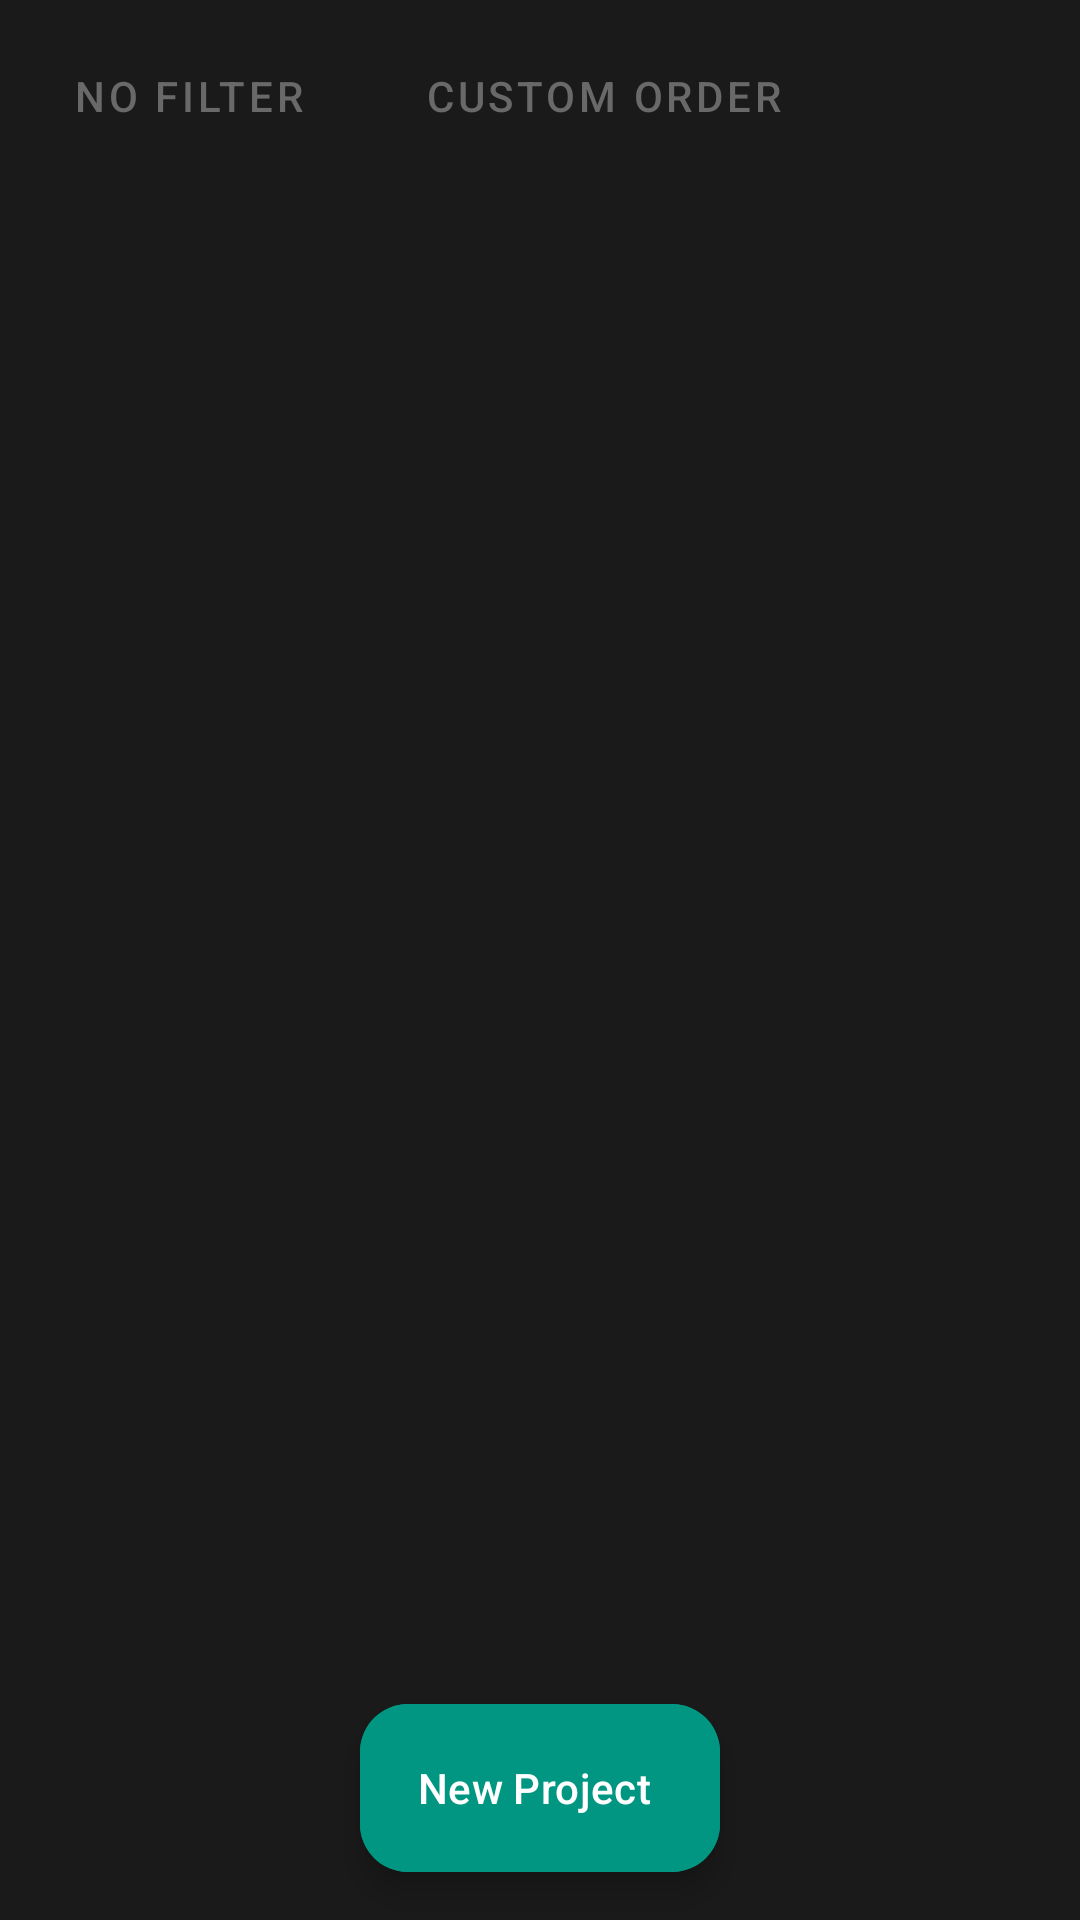

Android layout source for this screen:
<!-- AndroidManifest.xml: application theme Theme.FocusBuddy -->
<!-- res/layout/activity_sec.xml -->
<?xml version="1.0" encoding="utf-8"?>
<androidx.coordinatorlayout.widget.CoordinatorLayout
    xmlns:android="http://schemas.android.com/apk/res/android"
    xmlns:app="http://schemas.android.com/apk/res-auto"
    android:layout_width="match_parent"
    android:layout_height="match_parent"
    android:id="@+id/main"
    android:background="@color/background_dark">

    <com.google.android.material.appbar.AppBarLayout
        android:layout_width="match_parent"
        android:layout_height="wrap_content"
        android:background="@color/background_dark">



        <androidx.viewpager2.widget.ViewPager2
            android:id="@+id/viewPager"
            android:layout_width="match_parent"
            android:layout_height="match_parent"
            app:layout_behavior="@string/appbar_scrolling_view_behavior" />

        <LinearLayout
            android:layout_width="match_parent"
            android:layout_height="wrap_content"
            android:padding="8dp"
            android:orientation="horizontal">

            <com.google.android.material.button.MaterialButton
                android:id="@+id/btnNoFilter"
                style="@style/Widget.MaterialComponents.Button.OutlinedButton"
                android:layout_width="wrap_content"
                android:layout_height="wrap_content"
                android:layout_marginEnd="8dp"
                android:text="No Filter"
                android:textColor="@color/text_secondary" />

            <com.google.android.material.button.MaterialButton
                android:id="@+id/btnCustomOrder"
                style="@style/Widget.MaterialComponents.Button.OutlinedButton"
                android:layout_width="wrap_content"
                android:layout_height="wrap_content"
                android:text="Custom Order"
                android:textColor="@color/text_secondary" />

        </LinearLayout>


    </com.google.android.material.appbar.AppBarLayout>

    <androidx.recyclerview.widget.RecyclerView
        android:id="@+id/recyclerView"
        android:layout_width="match_parent"
        android:layout_height="match_parent"
        app:layout_behavior="@string/appbar_scrolling_view_behavior" />

    <com.google.android.material.floatingactionbutton.ExtendedFloatingActionButton
        android:id="@+id/fabNewProject"
        android:layout_width="wrap_content"
        android:layout_height="wrap_content"
        android:layout_gravity="bottom|center"
        android:layout_margin="16dp"
        android:backgroundTint="@color/accent_green"
        android:text="New Project"
        android:textColor="@color/white"
        app:iconTint="@color/white" />




</androidx.coordinatorlayout.widget.CoordinatorLayout>
<!-- resources referenced by this layout -->
<resources>
  <color name="accent_green">#019682</color>
  <color name="background_dark">#1a1a1a</color>
  <color name="text_secondary">#696969</color>
  <color name="white">#FFFFFFFF</color>
  <style name="Theme.FocusBuddy" parent="Base.Theme.FocusBuddy" />
  <style name="Base.Theme.FocusBuddy" parent="Theme.Material3.DayNight.NoActionBar">
          
          
      </style>
</resources>
